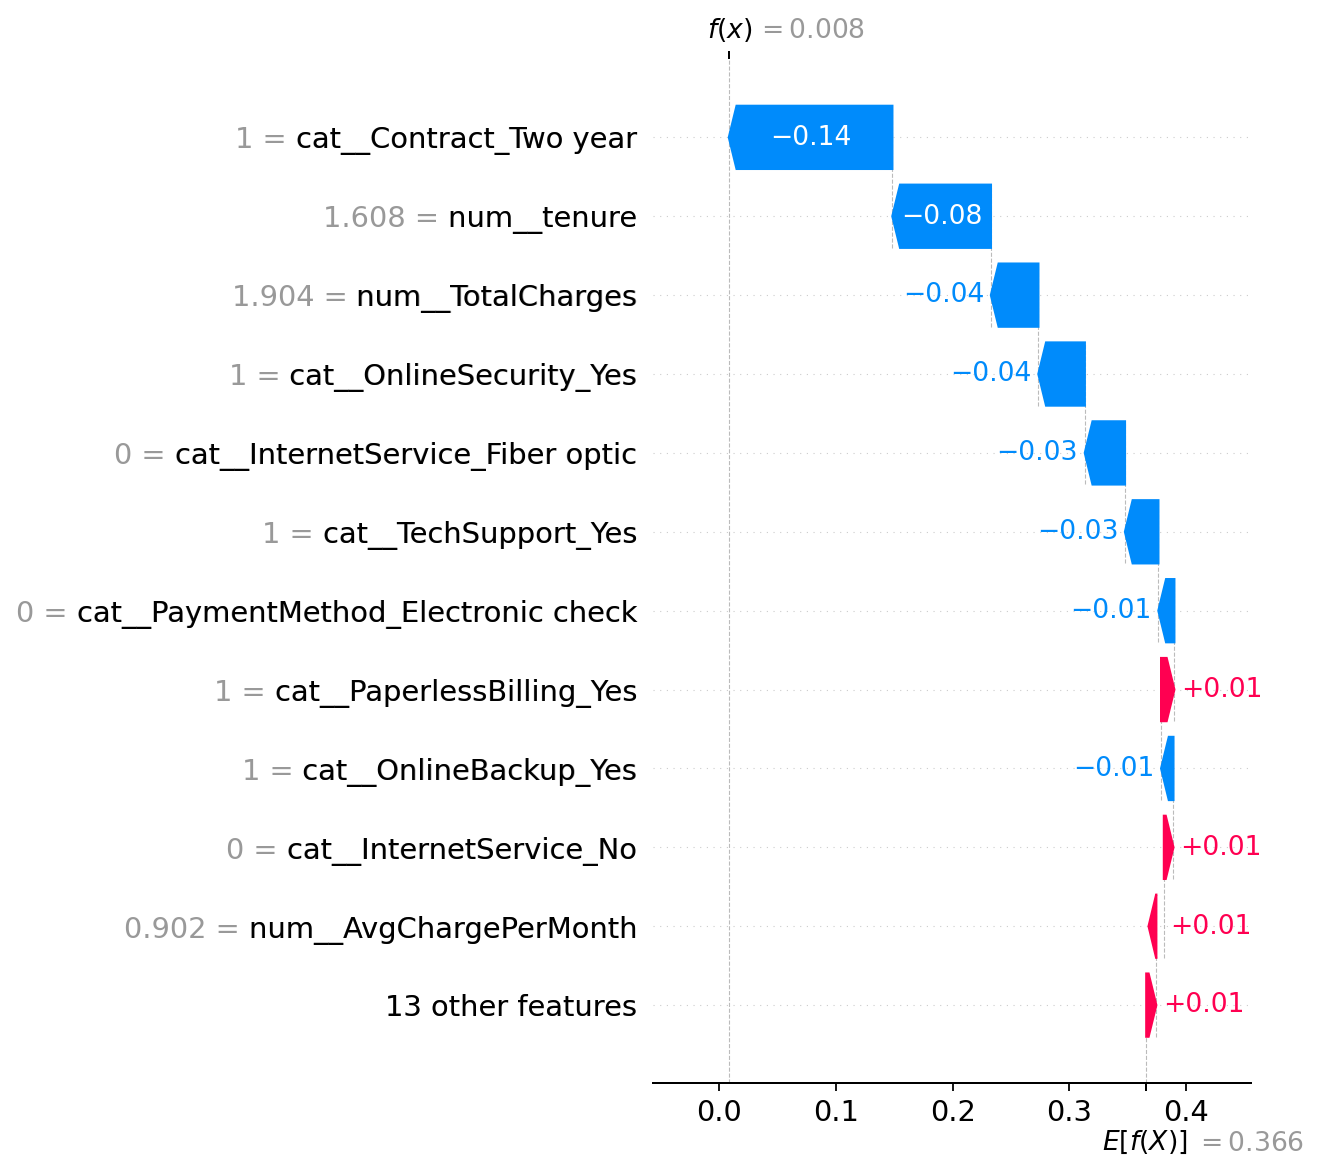

The file beside this chart, header and first rows:
feature, shap, value
num__tenure, -0.08452, 1.608
num__MonthlyCharges, 0.001801, 0.8701
num__TotalCharges, -0.0407, 1.904
num__SeniorCitizen, -0.00122, -0.4418
num__AvgChargePerMonth, 0.006513, 0.9018
cat__gender_Male, 0.0009688, 0.0
cat__Partner_Yes, -0.005382, 1.0
cat__Dependents_Yes, 0.003615, 0.0
cat__PhoneService_Yes, -0.0006158, 1.0
cat__MultipleLines_Yes, 0.00196, 1.0
cat__InternetService_Fiber optic, -0.03442, 0.0
cat__InternetService_No, 0.008171, 0.0
cat__OnlineSecurity_Yes, -0.03983, 1.0
cat__OnlineBackup_Yes, -0.01055, 1.0
cat__DeviceProtection_Yes, -0.005833, 1.0
cat__TechSupport_Yes, -0.02866, 1.0
cat__StreamingTV_Yes, 0.002224, 1.0
cat__StreamingMovies_Yes, 0.004342, 1.0
cat__Contract_One year, 0.005492, 0.0
cat__Contract_Two year, -0.1402, 1.0
cat__PaperlessBilling_Yes, 0.01135, 1.0
cat__PaymentMethod_Credit card (automati…, 0.0006989, 0.0
cat__PaymentMethod_Electronic check, -0.01369, 0.0
cat__PaymentMethod_Mailed check, 0.0005369, 0.0
